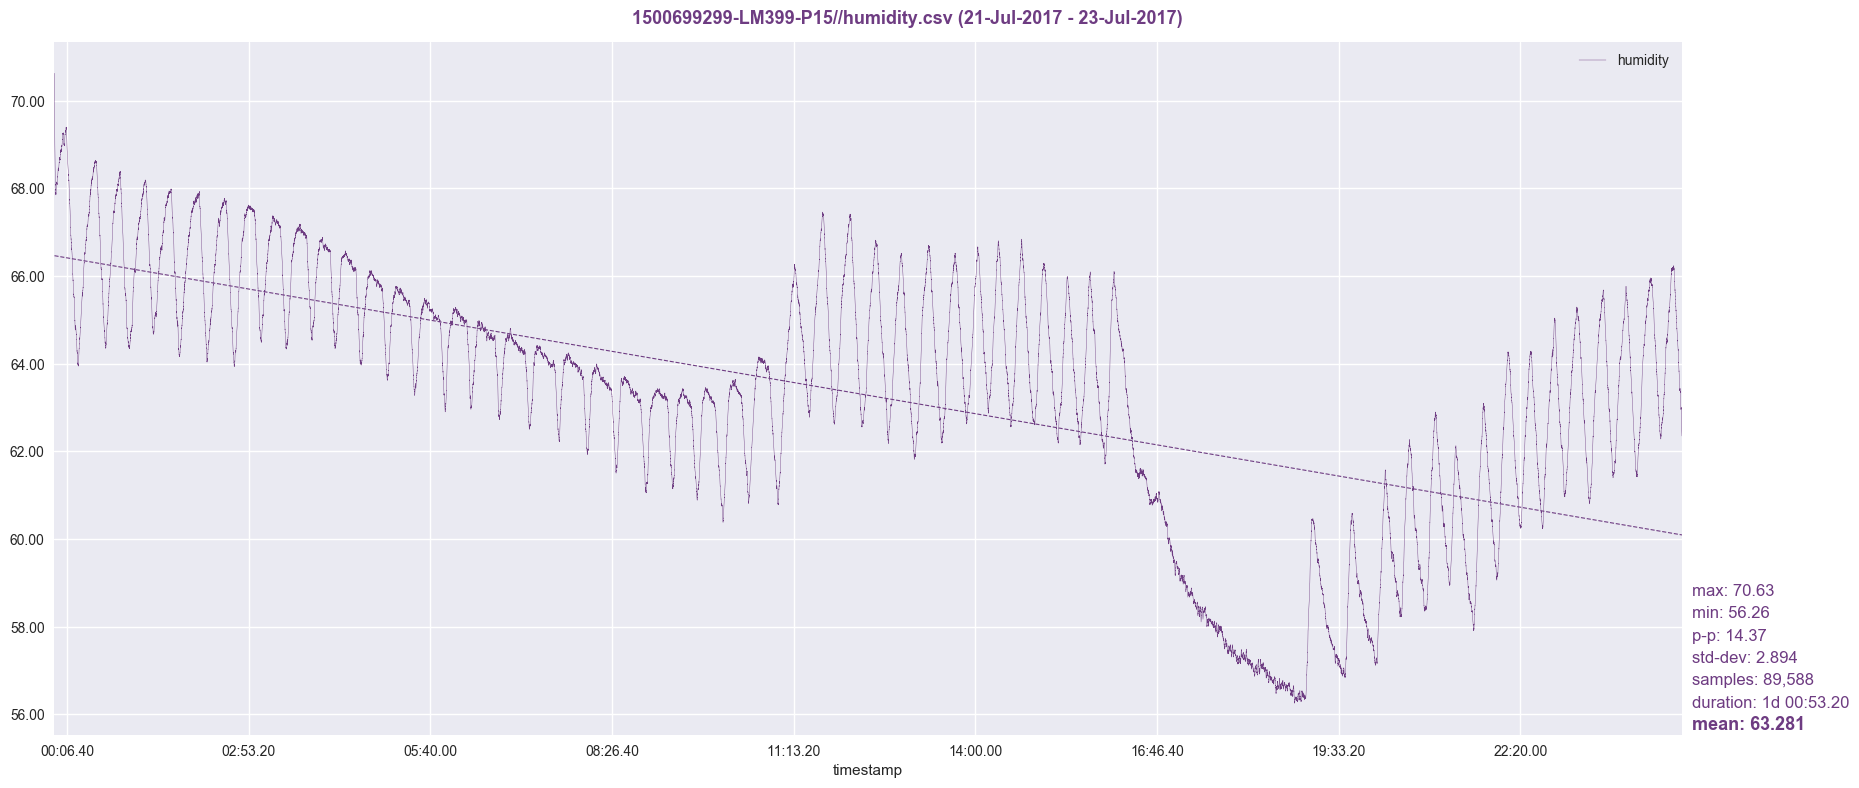

The file beside this chart, header and first rows:
timestamp, humidity
1500699300, 70.63
1500699301, 70.52
1500699302, 70.4
1500699303, 70.29
1500699304, 70.19
1500699305, 70.08
1500699306, 70.01
1500699307, 69.89
1500699308, 69.81
1500699309, 69.73
1500699310, 69.66
1500699311, 69.57
1500699312, 69.49
1500699313, 69.42
1500699314, 69.36
1500699315, 69.29
1500699316, 69.2
1500699317, 69.15
1500699318, 69.12
1500699319, 69.05
1500699320, 69
1500699321, 68.96
1500699322, 68.87
1500699323, 68.84
1500699324, 68.79
1500699325, 68.74
1500699326, 68.69
1500699327, 68.65
1500699328, 68.61
1500699329, 68.56
1500699330, 68.52
1500699331, 68.49
1500699332, 68.45
1500699333, 68.4
1500699334, 68.39
1500699335, 68.37
1500699336, 68.36
1500699337, 68.33
1500699338, 68.31
1500699339, 68.29
1500699340, 68.26
1500699341, 68.23
1500699342, 68.2
1500699343, 68.23
1500699344, 68.17
1500699345, 68.17
1500699346, 68.16
1500699347, 68.15
1500699348, 68.1
1500699349, 68.1
1500699350, 68.07
1500699351, 68.1
1500699352, 68.07
1500699353, 68.04
1500699354, 68.04
1500699355, 68.04
1500699356, 68.01
1500699357, 68.01
1500699358, 68.01
1500699359, 67.96
... 89,528 more rows
